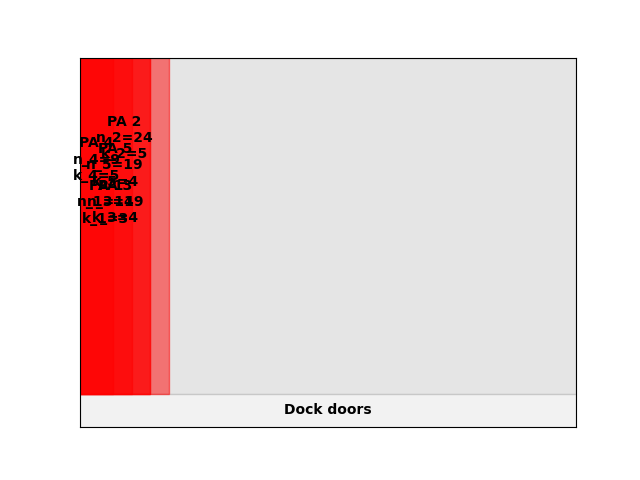

Source data for this figure (header and first rows):
A4
11
inf
0.00, 0.00, 9, 5
0.00, 0.00, 19, 4
0.00, 0.00, 24, 5
0.00, 0.00, 19, 4
0.00, 0.00, 14, 3
